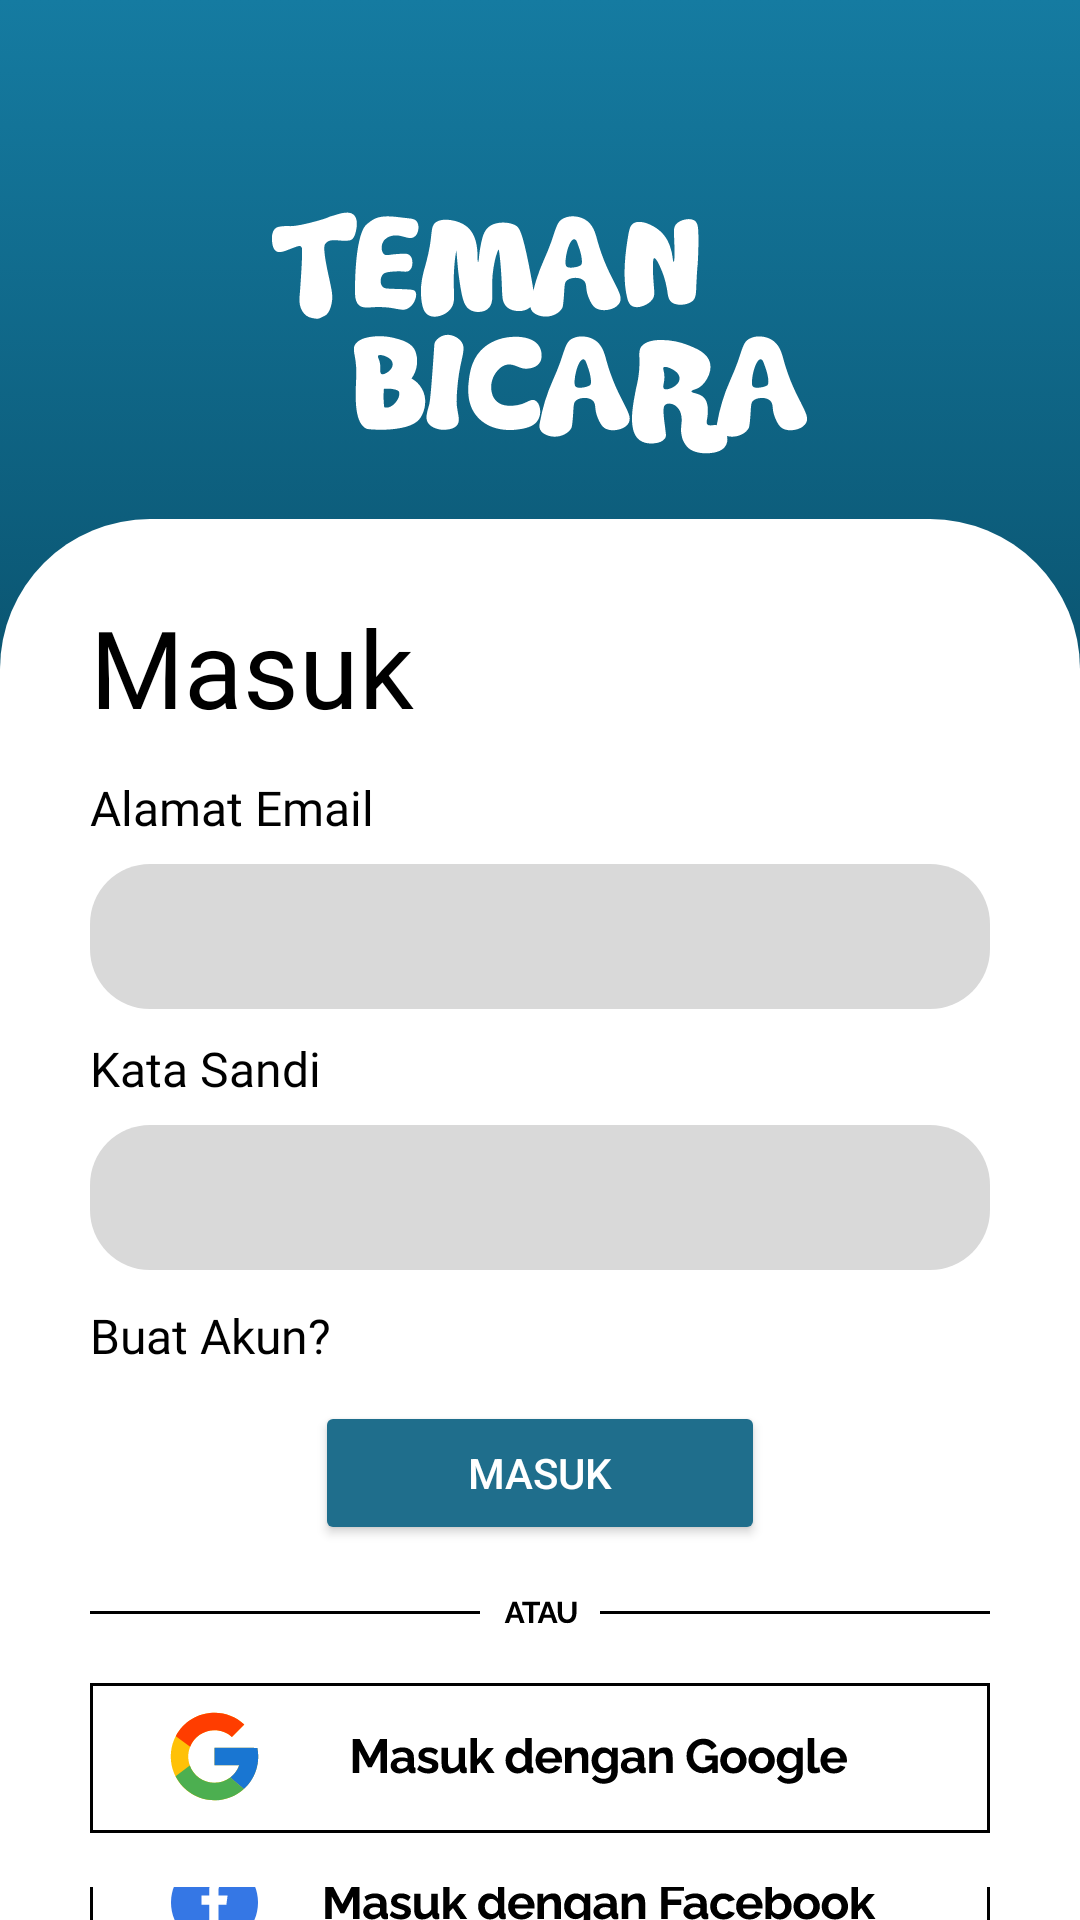

Write the Android layout XML for this screen, with the resource values it uses.
<!-- AndroidManifest.xml: application theme Theme.TemanBicara -->
<!-- res/layout/activity_login_page.xml -->
<?xml version="1.0" encoding="utf-8"?>
<LinearLayout xmlns:android="http://schemas.android.com/apk/res/android"
    xmlns:app="http://schemas.android.com/apk/res-auto"
    xmlns:tools="http://schemas.android.com/tools"
    android:layout_width="match_parent"
    android:layout_height="match_parent"
    android:background="@drawable/bg_layout"
    android:orientation="vertical"
    tools:context=".ui.LoginPage">


    <ImageView
        android:id="@+id/imageView3"
        android:layout_width="wrap_content"
        android:layout_height="wrap_content"
        android:layout_gravity="center"
        android:layout_marginTop="63dp"
        app:srcCompat="@drawable/logo" />

    <LinearLayout
        android:layout_width="match_parent"
        android:layout_height="match_parent"
        android:orientation="vertical"
        android:background="@drawable/bg_login"
        android:paddingHorizontal="30dp"
        android:layout_marginTop="18dp">

        <TextView
            android:id="@+id/masuk"
            android:layout_width="wrap_content"
            android:layout_height="wrap_content"
            android:layout_marginTop="25dp"
            android:fontFamily="@font/raleway_bold"
            android:text="Masuk"
            android:textColor="@color/black"
            android:textSize="36sp" />

        <TextView
            android:id="@+id/email"
            android:layout_width="wrap_content"
            android:layout_height="wrap_content"
            android:layout_marginTop="12dp"
            android:fontFamily="@font/raleway_bold"
            android:text="Alamat Email"
            android:textColor="@color/black"
            android:textSize="16sp" />

        <EditText
            android:layout_width="match_parent"
            android:layout_height="wrap_content"
            android:background="@drawable/bg_edittext"
            android:paddingHorizontal="20dp"
            android:paddingVertical="12dp"
            android:layout_marginTop="8dp"
            android:textColor="@color/black"/>

        <TextView
            android:id="@+id/password"
            android:layout_width="wrap_content"
            android:layout_height="wrap_content"
            android:layout_marginTop="9dp"
            android:fontFamily="@font/raleway_bold"
            android:text="Kata Sandi"
            android:textColor="@color/black"
            android:textSize="16sp" />

        <EditText
            android:layout_width="match_parent"
            android:layout_height="wrap_content"
            android:background="@drawable/bg_edittext"
            android:paddingHorizontal="20dp"
            android:paddingVertical="12dp"
            android:layout_marginTop="8dp"
            android:textColor="@color/black"
            android:inputType="textPassword"/>

        <TextView
            android:id="@+id/buat_akun"
            android:layout_width="wrap_content"
            android:layout_height="wrap_content"
            android:text="Buat Akun?"
            android:layout_marginTop="11dp"
            android:fontFamily="@font/raleway_bold"
            android:textSize="16sp"
            android:textColor="@color/black"/>

        <Button
            android:id="@+id/login"
            android:layout_width="match_parent"
            android:layout_height="wrap_content"
            android:layout_marginTop="11dp"
            android:text="Masuk"
            android:textColor="@color/white"
            android:paddingHorizontal="9dp"
            android:textAlignment="center"
            android:layout_marginHorizontal="75dp"
            android:backgroundTint="#1F6E8C" />

        <ImageView
            android:id="@+id/imageView"
            android:layout_width="match_parent"
            android:layout_height="wrap_content"
            app:srcCompat="@drawable/atau"
            android:layout_marginTop="16dp" />

        <ImageButton
            android:id="@+id/imageButton"
            android:layout_width="match_parent"
            android:layout_height="wrap_content"
            app:srcCompat="@drawable/google_button"
            android:layout_marginTop="8dp"
            android:backgroundTint="@color/white"/>

        <ImageButton
            android:id="@+id/imageButton2"
            android:layout_width="match_parent"
            android:layout_height="wrap_content"
            app:srcCompat="@drawable/facebook_button"
            android:layout_marginTop="8dp"
            android:backgroundTint="@color/white"/>


    </LinearLayout>


</LinearLayout>
<!-- resources referenced by this layout -->
<resources>
  <color name="black">#FF000000</color>
  <color name="white">#FFFFFFFF</color>
  <!-- drawable atau (drawable) -->
  <vector xmlns:android="http://schemas.android.com/apk/res/android"
      android:width="300dp"
      android:height="12dp"
      android:viewportWidth="300"
      android:viewportHeight="12">
    <path
        android:strokeWidth="1"
        android:pathData="M0,6.5L130,6.5"
        android:fillColor="#00000000"
        android:strokeColor="#000000"/>
    <path
        android:strokeWidth="1"
        android:pathData="M170,6.5L300,6.5"
        android:fillColor="#00000000"
        android:strokeColor="#000000"/>
    <path
        android:pathData="M140.86,2.9H142.26L144.87,10H143.45L142.79,8.23H140.31L139.66,10H138.24L140.86,2.9ZM142.54,7.26L141.56,4.33L140.54,7.26H142.54ZM150,4.11H147.73V10H146.36V4.11H144.09V2.9H150V4.11ZM151.84,2.9H153.24L155.85,10H154.43L153.77,8.23H151.29L150.64,10H149.22L151.84,2.9ZM153.52,7.26L152.54,4.33L151.52,7.26H153.52ZM159.06,10.05C158.49,10.05 158.01,9.96 157.61,9.77C157.21,9.58 156.9,9.31 156.65,8.98C156.41,8.65 156.23,8.27 156.12,7.85C156.01,7.42 155.95,6.98 155.95,6.52V2.9H157.33V6.52C157.33,6.81 157.35,7.1 157.41,7.38C157.47,7.65 157.57,7.9 157.7,8.12C157.83,8.34 158.01,8.51 158.23,8.64C158.45,8.77 158.72,8.83 159.05,8.83C159.38,8.83 159.66,8.77 159.88,8.64C160.1,8.51 160.28,8.33 160.41,8.11C160.54,7.89 160.64,7.64 160.7,7.37C160.76,7.09 160.79,6.81 160.79,6.52V2.9H162.16V6.52C162.16,7.01 162.1,7.46 161.98,7.89C161.87,8.32 161.68,8.69 161.43,9.02C161.18,9.34 160.86,9.59 160.47,9.78C160.07,9.96 159.6,10.05 159.06,10.05Z"
        android:fillColor="#000000"/>
  </vector>
  <!-- drawable bg_edittext (drawable) -->
  <?xml version="1.0" encoding="utf-8"?>
  <shape xmlns:android="http://schemas.android.com/apk/res/android">
      <solid android:color="#D9D9D9"/>
      <stroke android:color="@color/black"/>
      <corners android:radius="20dp"/>
  </shape>
  <!-- drawable bg_layout (drawable) -->
  <?xml version="1.0" encoding="utf-8"?>
  <selector xmlns:android="http://schemas.android.com/apk/res/android">
      <item>
          <shape>
              <gradient
                  android:angle="90"
                  android:startColor="#013144"
                  android:centerColor="#06455D"
                  android:endColor="#157BA1"
                  android:type="linear"/>
          </shape>
      </item>
  </selector>
  <!-- drawable bg_login (drawable) -->
  <?xml version="1.0" encoding="utf-8"?>
  <selector xmlns:android="http://schemas.android.com/apk/res/android">
      <item>
          <shape>
              <corners android:topLeftRadius="50dp" android:topRightRadius="50dp"/>
              <solid android:color="@color/white"/>
          </shape>
      </item>
  </selector>
  <!-- drawable facebook_button: vector/xml drawable (drawable, 17298 chars, omitted) -->
  <!-- drawable google_button: vector/xml drawable (drawable, 17307 chars, omitted) -->
  <!-- drawable logo: vector/xml drawable (drawable, 20848 chars, omitted) -->
  <style name="Theme.TemanBicara" parent="Base.Theme.TemanBicara" />
  <style name="Base.Theme.TemanBicara" parent="Theme.AppCompat.Light.NoActionBar">
          
          
          <item name="colorPrimary">@color/primary_color</item>
          <item name="colorPrimaryDark">#157BA1</item>
          <item name="colorAccent">@color/black</item>
  
      </style>
</resources>
